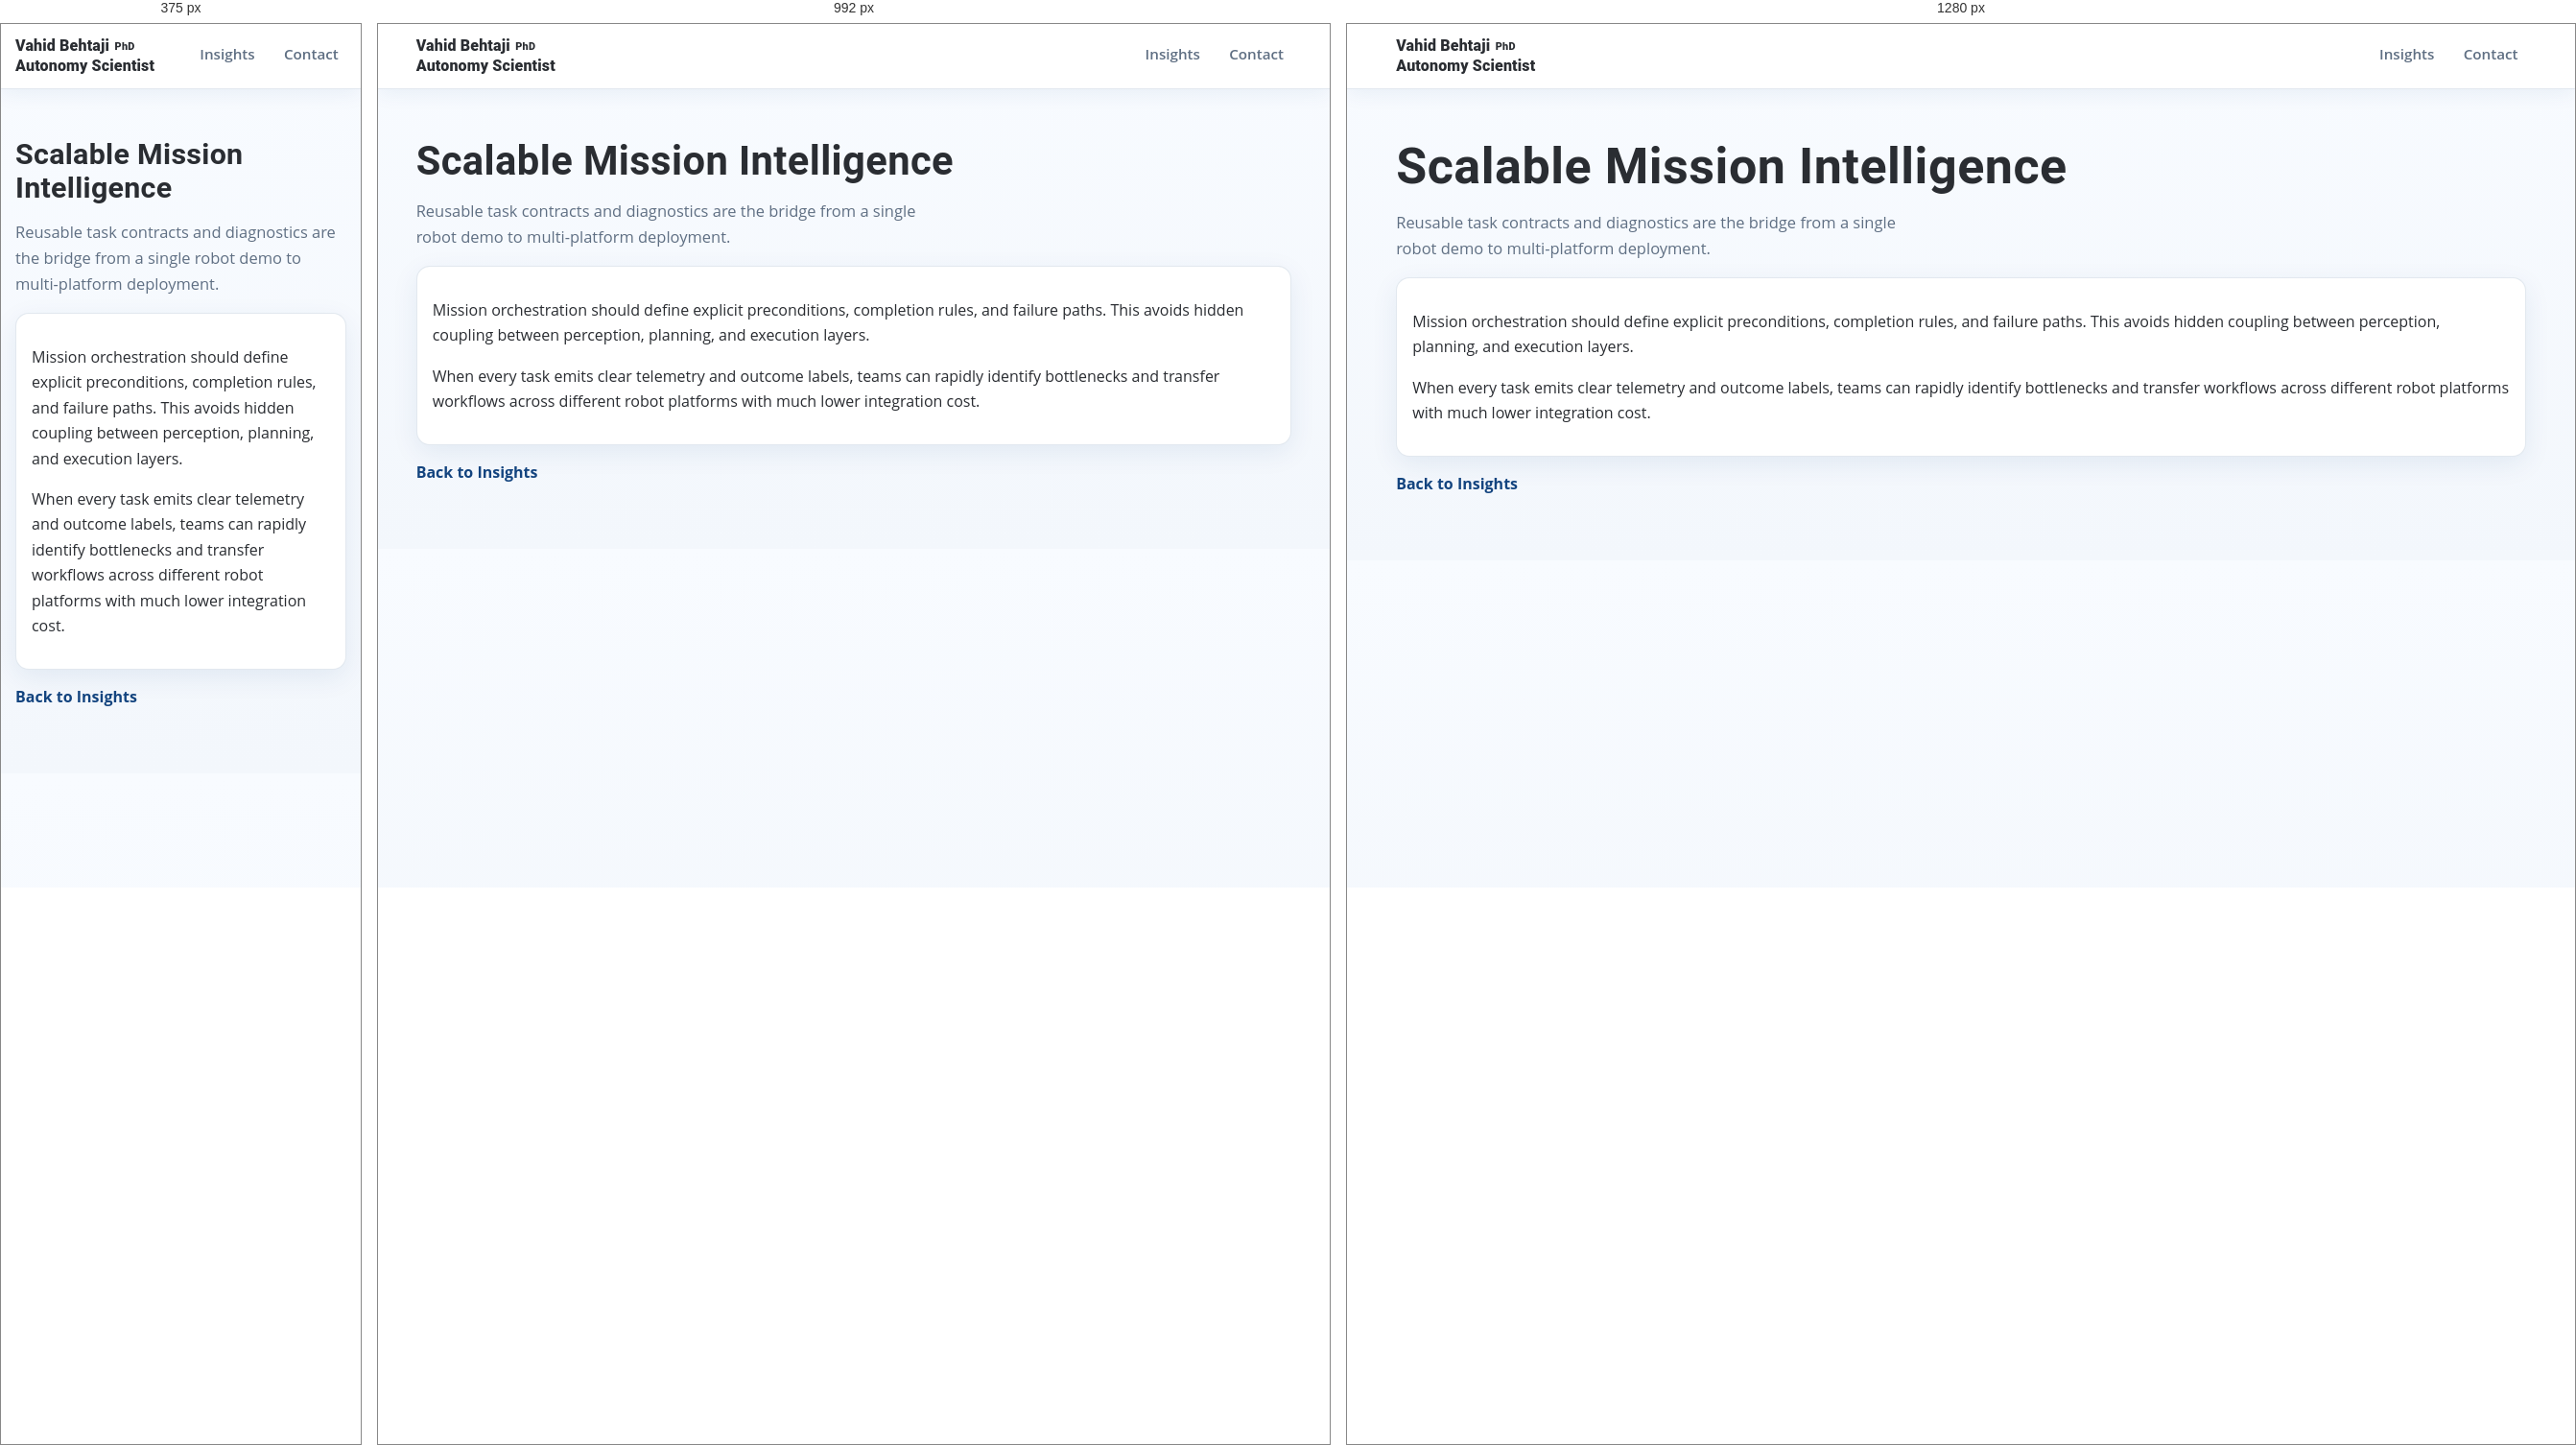
Rendered at 375 px, 992 px and 1280 px, left to right.

<!-- file: scalable-mission-intelligence.html -->
<!doctype html>
<html lang="en">
  <head>
    <meta charset="UTF-8" />
    <meta name="viewport" content="width=device-width, initial-scale=1.0" />
    <title>Scalable Mission Intelligence | Vahid Behtaji PhD Autonomy Scientist</title>
    <link rel="stylesheet" href="../styles.css" />
  </head>
  <body>
    <header class="site-header">
      <div class="container nav-wrap">
        <a class="brand" href="../index.html"><span class="brand-primary">Vahid Behtaji <span class="brand-degree">PhD</span></span><span class="brand-tagline">Autonomy Scientist</span></a>
        <nav class="site-nav">
          <a href="../index.html#insights">Insights</a>
          <a href="../index.html#contact">Contact</a>
        </nav>
      </div>
    </header>
    <main>
      <section class="section">
        <div class="container">
          <h1>Scalable Mission Intelligence</h1>
          <p class="lead">
            Reusable task contracts and diagnostics are the bridge from a single
            robot demo to multi-platform deployment.
          </p>
          <article class="card">
            <p>
              Mission orchestration should define explicit preconditions,
              completion rules, and failure paths. This avoids hidden coupling
              between perception, planning, and execution layers.
            </p>
            <p>
              When every task emits clear telemetry and outcome labels, teams
              can rapidly identify bottlenecks and transfer workflows across
              different robot platforms with much lower integration cost.
            </p>
          </article>
          <p class="inline-note"><a href="../index.html#insights">Back to Insights</a></p>
        </div>
      </section>
    </main>
    <script src="../js/ga-config.js?v=2"></script>
    <script src="../js/ga-loader.js?v=1"></script>
    <script src="../js/visitor-badge.js?v=1"></script>
  </body>
</html>


/* @media block from styles.css */
@media (min-width: 1024px) {
  .visitor-badge-cluster {
    flex-direction: row;
    flex-wrap: wrap;
    align-items: center;
    justify-content: flex-end;
    gap: 0.85rem 1rem;
  }
}

/* @media block from styles.css */
@media (max-width: 960px) {
  .hero-grid,
  .grid-3,
  .grid-2 {
    grid-template-columns: 1fr;
  }

  .endorsement-card {
    min-width: 100%;
  }

  .endorsement-card + .endorsement-card {
    border-left: 0;
  }

  .stats {
    grid-template-columns: 1fr;
  }
}

/* @media block from styles.css */
@media (max-width: 960px) {
  .hero-grid {
    grid-template-columns: 1fr;
  }

  h1 {
    font-size: clamp(1.9rem, 7.2vw, 2.5rem);
  }
}